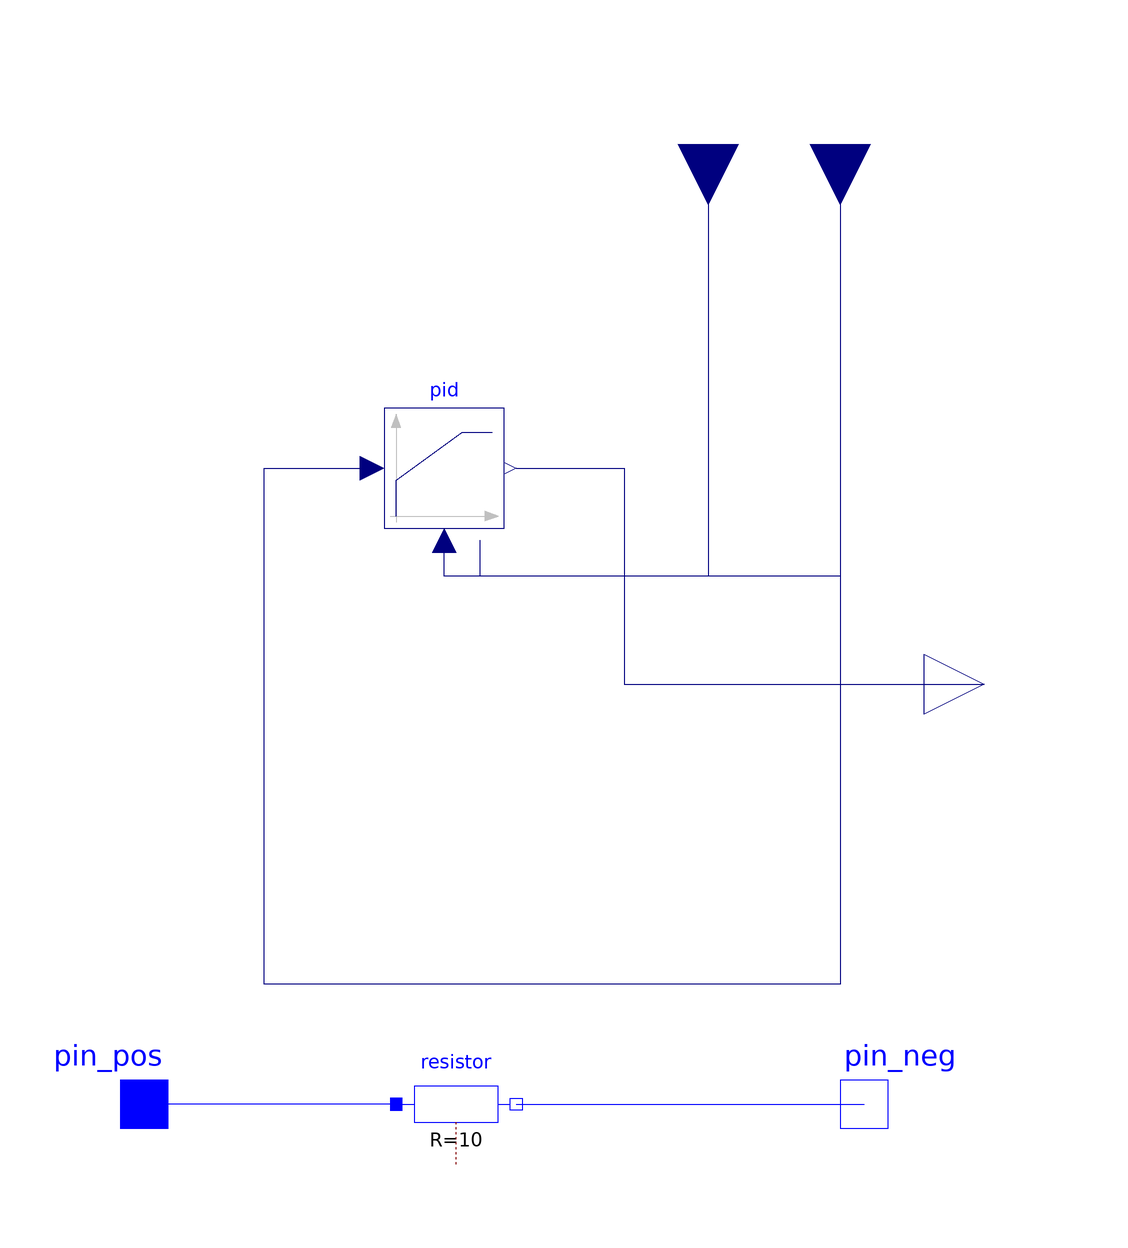

This picture is the connection diagram that the Modelica source below describes through its graphical annotations.

model DefController
      // Model Definitions --------------------
      // Connectors --------------------
      Drone.Connectors.RealOutput RefEngineSpeed annotation(
        Placement(visible = true, transformation(origin = {90, 0}, extent = {{-10, -10}, {10, 10}}, rotation = 0), iconTransformation(origin = {51, -8}, extent = {{-10, -10}, {10, 10}}, rotation = 0)));
      Drone.Connectors.RealInput DroneHeightOut annotation(
        Placement(visible = true, transformation(origin = {44, 90}, extent = {{-10, -10}, {10, 10}}, rotation = -90), iconTransformation(origin = {18, 55}, extent = {{-10, -10}, {10, 10}}, rotation = -90)));
      Drone.Connectors.RealInput MeasHeightProfileOut annotation(
        Placement(visible = true, transformation(origin = {66, 90}, extent = {{-10, -10}, {10, 10}}, rotation = -90), iconTransformation(origin = {42, 42}, extent = {{-10, -10}, {10, 10}}, rotation = -90)));
      Modelica.Electrical.Analog.Interfaces.PositivePin pin_pos annotation(
        Placement(visible = true, transformation(origin = {-50, -70}, extent = {{-10, -10}, {10, 10}}, rotation = 0), iconTransformation(origin = {-74, -2}, extent = {{-10, -10}, {10, 10}}, rotation = 0)));
      Modelica.Electrical.Analog.Interfaces.NegativePin pin_neg annotation(
        Placement(visible = true, transformation(origin = {70, -70}, extent = {{-10, -10}, {10, 10}}, rotation = 0), iconTransformation(origin = {-42, -19}, extent = {{-10, -10}, {10, 10}}, rotation = 0)));
      // Blocks --------------------
      Modelica.Blocks.Continuous.LimPID pid(Td = Ti_d, Ti = Ti_c, k = k_c, withFeedForward = true, yMax = 900, yMin = 0) annotation(
        Placement(visible = true, transformation(origin = {0, 36}, extent = {{-10, -10}, {10, 10}}, rotation = 0)));
      Modelica.Electrical.Analog.Basic.Resistor resistor(R(displayUnit = "Ohm") = 10, T_ref = 313.15) annotation(
        Placement(visible = true, transformation(origin = {2, -70}, extent = {{-10, -10}, {10, 10}}, rotation = 0)));
      // Parameters --------------------
      parameter Real k_c = 2;
      parameter Real Ti_c = 10;
      parameter Real Ti_d = 0.8;
      // Variables --------------------
      Real rpmRef(unit = "rpm");
      // Equations --------------------
    equation
// Connectors --------------------
      connect(DroneHeightOut, pid.u_m) annotation(
        Line(points = {{44, 90}, {44, 18}, {0, 18}, {0, 24}}, color = {0, 0, 127}));
      connect(MeasHeightProfileOut, pid.u_ff) annotation(
        Line(points = {{66, 90}, {66, 18}, {6, 18}, {6, 24}}, color = {0, 0, 127}));
      connect(MeasHeightProfileOut, pid.u_s) annotation(
        Line(points = {{66, 90}, {66, -50}, {-30, -50}, {-30, 36}, {-12, 36}}, color = {0, 0, 127}));
      connect(pid.y, RefEngineSpeed) annotation(
        Line(points = {{12, 36}, {30, 36}, {30, 0}, {90, 0}}, color = {0, 0, 127}));
      connect(resistor.p, pin_pos) annotation(
        Line(points = {{-8, -70}, {-50, -70}}, color = {0, 0, 255}));
      connect(resistor.n, pin_neg) annotation(
        Line(points = {{12, -70}, {70, -70}}, color = {0, 0, 255}));
// Equation rad/s to rpm --------------------
      rpmRef = Modelica.Units.Conversions.to_rpm(RefEngineSpeed);
// Annotation --------------------
      annotation(
        Icon(coordinateSystem(grid = {1, 1}, extent = {{-100, -100}, {100, 100}}), graphics = {Bitmap(origin = {1, 0}, rotation = 180, extent = {{-99, 99}, {99, -99}}, fileName = "modelica://Drone/pictures/motherboard_2656219.png")}),
        experiment(StartTime = 0, StopTime = 1, Tolerance = 1e-6, Interval = 0.002),
        Diagram(coordinateSystem(extent = {{-100, -100}, {100, 100}})),
        Documentation(info = "<html><head></head><body><font size=\"6\"><strong style=\"font-family: Verdana, Geneva, sans-serif; color: rgb(41, 128, 185);\">Model Overview</strong><br>

</font><p><!--StartFragment--><font size=\"4\"><span style=\"font-family: 'Segoe WPC', 'Segoe UI', sans-serif; font-variant-ligatures: normal; orphans: 2; widows: 2; background-color: rgb(255, 255, 255);\">This Modelica model represents the flight controller for a drone designed to execute contour flight maneuvers. It manages the drone's engine speed based on measured height profiles and reference inputs.</span>&nbsp;</font></p>

<hr>
<h1><span style=\"color:#2980b9\"><strong><span style=\"font-family:Verdana,Geneva,sans-serif\">Model Structure</span></strong></span></h1>

<font size=\"4\"><strong>Connectors:</strong>
    </font><ul>
      <li><font size=\"4\"><code>RefEngineSpeed</code>: RealOutput connector for reference engine speed.</font></li>
      <li><font size=\"4\"><code>DroneHeightOut</code>: RealInput connector for drone height output.</font></li>
      <li><font size=\"4\"><code>MeasHeightProfileOut</code>: RealInput connector for measured height profile output.</font></li>
      <li><font size=\"4\"><code>pin_pos</code>: Electrical interface positive pin.</font></li>
      <li><font size=\"4\"><code>pin_neg</code>: Electrical interface negative pin.</font></li>
    </ul>
    
    <font size=\"4\"><strong>Blocks:</strong>
    </font><ul>
      <li><font size=\"4\"><code>pid</code>: Continuous PID controller with specified parameters.</font></li>
      <li><font size=\"4\"><code>resistor</code>: Basic electrical resistor with resistance set to 30 Ohms, used to simulate power consumption by controller, sensor, cameras, ...</font></li></ul>

<hr>
<h1><span style=\"color:#2980b9\"><strong><span style=\"font-family:Verdana,Geneva,sans-serif\">Parameters</span></strong></span></h1>

<font size=\"4\"><strong>Parameters:</strong></font><ul><li><font size=\"4\"><code>k_c</code>: Proportional gain.</font></li><li><font size=\"4\"><code>Ti_c</code>: Integral time constant.</font></li><li><font size=\"4\"><code>Ti_d</code>: Derivative time constant.</font></li></ul><font size=\"4\"><strong>Variables:</strong></font><ul><li><font size=\"4\"><code>rpmRef</code>: Real variable representing engine speed in RPM (revolutions per minute) for better model validation.</font></li></ul>

<hr>
<h1><span style=\"color:#2980b9\"><strong><span style=\"font-family:Verdana,Geneva,sans-serif\">Equations</span></strong></span></h1><div><p><font size=\"4\">The general form of a PID controller equation is:</font></p><p style=\"font-family: 'Courier New', monospace;\"><font size=\"4\">y(t) = Kp * e(t) + Ki * ∫(e(t) dt) + Kd * d(e(t))/dt</font></p><p><font size=\"4\">Where:</font></p><ul><li><font size=\"4\"><code>y(t)</code>: Controller output at time&nbsp;<em>t</em>.</font></li><li><font size=\"4\"><code>e(t)</code>: Deviation or error at time&nbsp;<em>t</em>&nbsp;(difference between desired setpoint and measured value).</font></li><li><font size=\"4\"><code>Kp</code>: Proportional gain.</font></li><li><font size=\"4\"><code>Ki</code>: Integral gain.</font></li><li><font size=\"4\"><code>Kd</code>: Derivative gain.</font></li><li><font size=\"4\">∫: Represents integration.</font></li><li><font size=\"4\">d/dt: Represents differentiation with respect to time.</font></li></ul><p><font size=\"4\">This equation adjusts the controller's output based on the proportional, integral, and derivative terms to minimize the error and regulate the system.</font></p></div></body></html>"));
    end DefController;